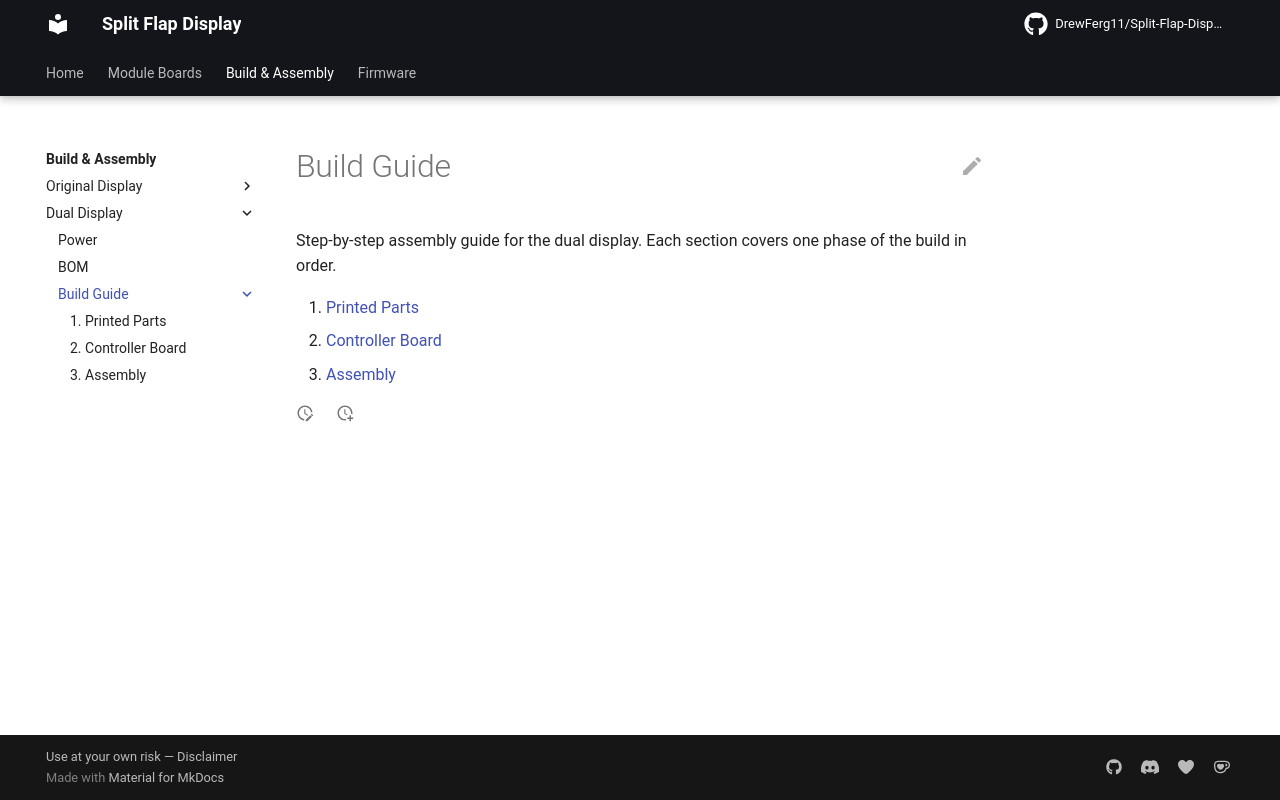

repository: DrewFerg11/Split-Flap-Display · page: build/dual-display/build-guide/index.html · generator: mkdocs

# Build Guide

Step-by-step assembly guide for the dual display. Each section covers one phase of the build in order.

1. [Printed Parts](printed-parts.md)
2. [Controller Board](controller-board.md)
3. [Assembly](assembly.md)
